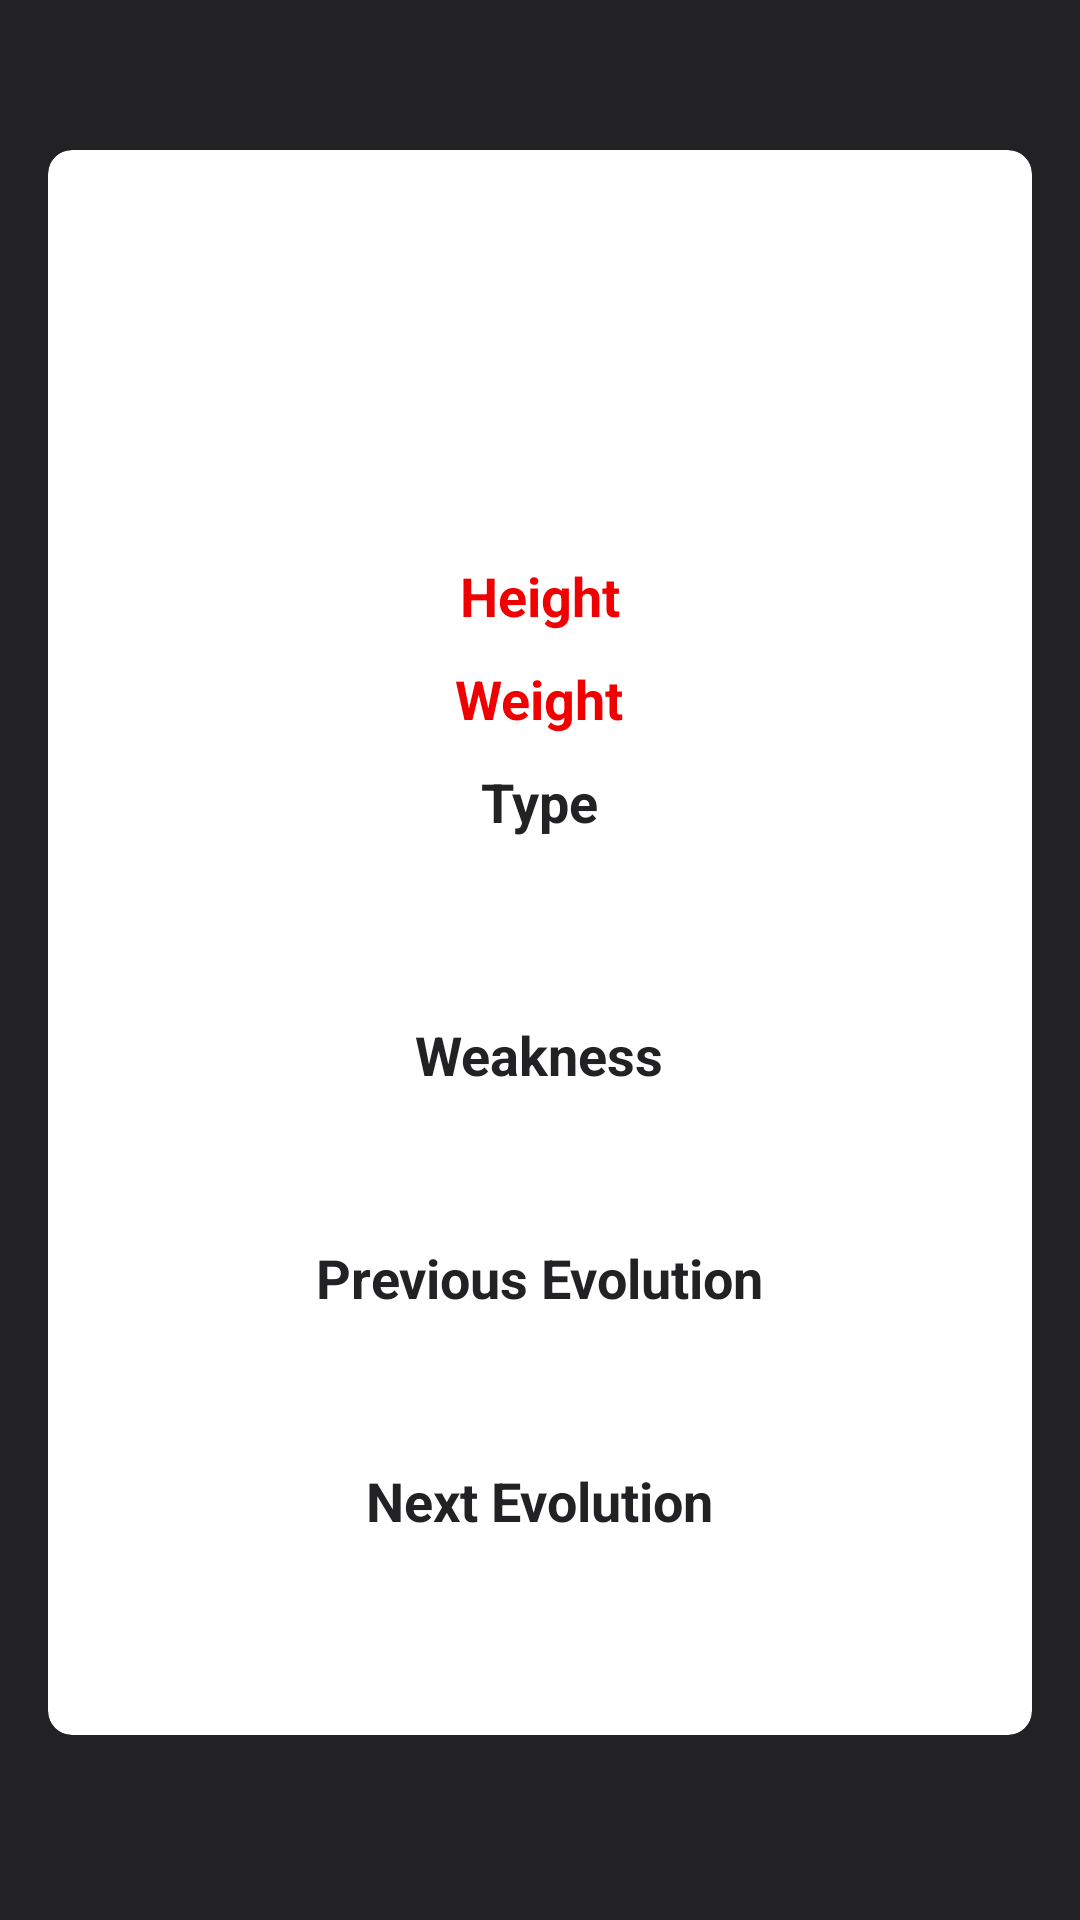

Produce the Android XML layout that renders to this screen, including the resource entries it uses.
<!-- AndroidManifest.xml: application theme AppTheme -->
<!-- res/layout/fragment_pokemon_detail.xml -->
<?xml version="1.0" encoding="utf-8"?>
<RelativeLayout
        xmlns:android="http://schemas.android.com/apk/res/android"
        xmlns:app="http://schemas.android.com/apk/res-auto"
        xmlns:tools="http://schemas.android.com/tools"
        android:layout_width="match_parent"
        android:layout_height="match_parent"
        android:background="@color/colorDark"
        tools:context=".PokemonDetail">

    <RelativeLayout
            android:layout_width="match_parent"
            android:layout_height="wrap_content"/>

       <android.support.v7.widget.CardView
            android:layout_width="match_parent"
            android:layout_height="wrap_content"
            android:id="@+id/pokemon_card_view"
            android:layout_marginStart="@dimen/dimen_16dp"
            android:layout_marginEnd="@dimen/dimen_16dp"
            android:layout_marginTop="@dimen/dimen_50dp"
            app:cardElevation="0dp"
            app:cardCornerRadius="@dimen/dimen_8dp"
            app:cardBackgroundColor="@color/colorWhite">

          <LinearLayout
              android:layout_width="match_parent"
              android:layout_height="wrap_content"
              android:orientation="vertical"
              android:gravity="center_horizontal"
              android:padding="@dimen/dimen_16dp"
              android:layout_marginTop="@dimen/dimen_80dp">

             <TextView
                android:layout_width="wrap_content"
                android:layout_height="wrap_content"
                android:id="@+id/name"
                android:text=""
                android:textSize="@dimen/dimen_30sp"
                android:textStyle="bold"
                android:textColor="@color/colorRed1"/>

              <TextView
                android:layout_width="wrap_content"
                android:layout_height="wrap_content"
                android:id="@+id/height"
                android:layout_marginBottom="@dimen/dimen_10dp"
                android:text="@string/height"
                android:textSize="@dimen/dimen_18sp"
                android:textStyle="bold"
                android:textColor="@color/colorRed2"/>

              <TextView
                android:layout_width="wrap_content"
                android:layout_height="wrap_content"
                android:id="@+id/weight"
                android:layout_marginBottom="@dimen/dimen_10dp"
                android:text="@string/weight"
                android:textSize="@dimen/dimen_18sp"
                android:textStyle="bold"
                android:textColor="@color/colorRed2"/>

              <TextView
                android:layout_width="wrap_content"
                android:layout_height="wrap_content"
                android:layout_marginBottom="@dimen/dimen_10dp"
                android:text="@string/type"
                android:textSize="@dimen/dimen_18sp"
                android:textStyle="bold"
                android:textColor="@color/colorDark"/>

              <android.support.v7.widget.RecyclerView
                      android:layout_width="match_parent"
                      android:layout_height="@dimen/dimen_40dp"
                      android:id="@+id/recycler_type"
                      android:layout_marginBottom="@dimen/dimen_10dp">

              </android.support.v7.widget.RecyclerView>

              <TextView
                      android:layout_width="wrap_content"
                      android:layout_height="wrap_content"
                      android:layout_marginBottom="@dimen/dimen_10dp"
                      android:text="@string/weakness"
                      android:textSize="@dimen/dimen_18sp"
                      android:textStyle="bold"
                      android:textColor="@color/colorDark"/>

              <android.support.v7.widget.RecyclerView
                      android:layout_width="match_parent"
                      android:layout_height="@dimen/dimen_40dp"
                      android:id="@+id/recycler_weakness">

              </android.support.v7.widget.RecyclerView>

              <TextView
                      android:layout_width="wrap_content"
                      android:layout_height="wrap_content"
                      android:layout_marginBottom="@dimen/dimen_10dp"
                      android:text="@string/pre_evolution"
                      android:textSize="@dimen/dimen_18sp"
                      android:textStyle="bold"
                      android:textColor="@color/colorDark"/>

              <android.support.v7.widget.RecyclerView
                      android:layout_width="match_parent"
                      android:layout_height="@dimen/dimen_40dp"
                      android:id="@+id/recycler_prev_evolution">

              </android.support.v7.widget.RecyclerView>

              <TextView
                      android:layout_width="wrap_content"
                      android:layout_height="wrap_content"
                      android:layout_marginBottom="@dimen/dimen_10dp"
                      android:text="@string/next_evolution"
                      android:textSize="@dimen/dimen_18sp"
                      android:textStyle="bold"
                      android:textColor="@color/colorDark"/>

              <android.support.v7.widget.RecyclerView
                      android:layout_width="match_parent"
                      android:layout_height="@dimen/dimen_40dp"
                      android:id="@+id/recycler_next_evolution">

              </android.support.v7.widget.RecyclerView>

          </LinearLayout>

    </android.support.v7.widget.CardView>

    <ImageView
            android:layout_width="@dimen/dimen_150dp"
            android:layout_height="@dimen/dimen_150dp"
            android:id="@+id/pokemon_image"
            android:layout_marginTop="@dimen/dimen_negative_50dp"
            android:layout_alignTop="@+id/pokemon_card_view"
            android:src="@mipmap/ic_launcher"
            android:layout_centerHorizontal="true"/>

</RelativeLayout>
<!-- resources referenced by this layout -->
<resources>
  <color name="colorDark">#222224</color>
  <color name="colorRed1">#ee1515</color>
  <color name="colorRed2">#f00000</color>
  <color name="colorWhite">#ffffff</color>
  <dimen name="dimen_10dp">10dp</dimen>
  <dimen name="dimen_150dp">150dp</dimen>
  <dimen name="dimen_16dp">16dp</dimen>
  <dimen name="dimen_18sp">18sp</dimen>
  <dimen name="dimen_30sp">30sp</dimen>
  <dimen name="dimen_40dp">40dp</dimen>
  <dimen name="dimen_50dp">50dp</dimen>
  <dimen name="dimen_80dp">80dp</dimen>
  <dimen name="dimen_8dp">8dp</dimen>
  <dimen name="dimen_negative_50dp">-50dp</dimen>
  <string name="height">Height</string>
  <string name="next_evolution">Next Evolution</string>
  <string name="pre_evolution">Previous Evolution</string>
  <string name="type">Type</string>
  <string name="weakness">Weakness</string>
  <string name="weight">Weight</string>
  <style name="AppTheme" parent="Theme.AppCompat.Light.NoActionBar">
          
          <item name="colorPrimary">@color/colorPrimary</item>
          <item name="colorPrimaryDark">@color/colorPrimaryDark</item>
          <item name="colorAccent">@color/colorAccent</item>
          <item name="android:statusBarColor">@color/colorRed1</item>
          <item name="colorControlNormal">@color/colorWhite</item>
      </style>
  <color name="colorPrimary">#008577</color>
  <color name="colorPrimaryDark">#00574B</color>
  <color name="colorAccent">#D81B60</color>
</resources>
